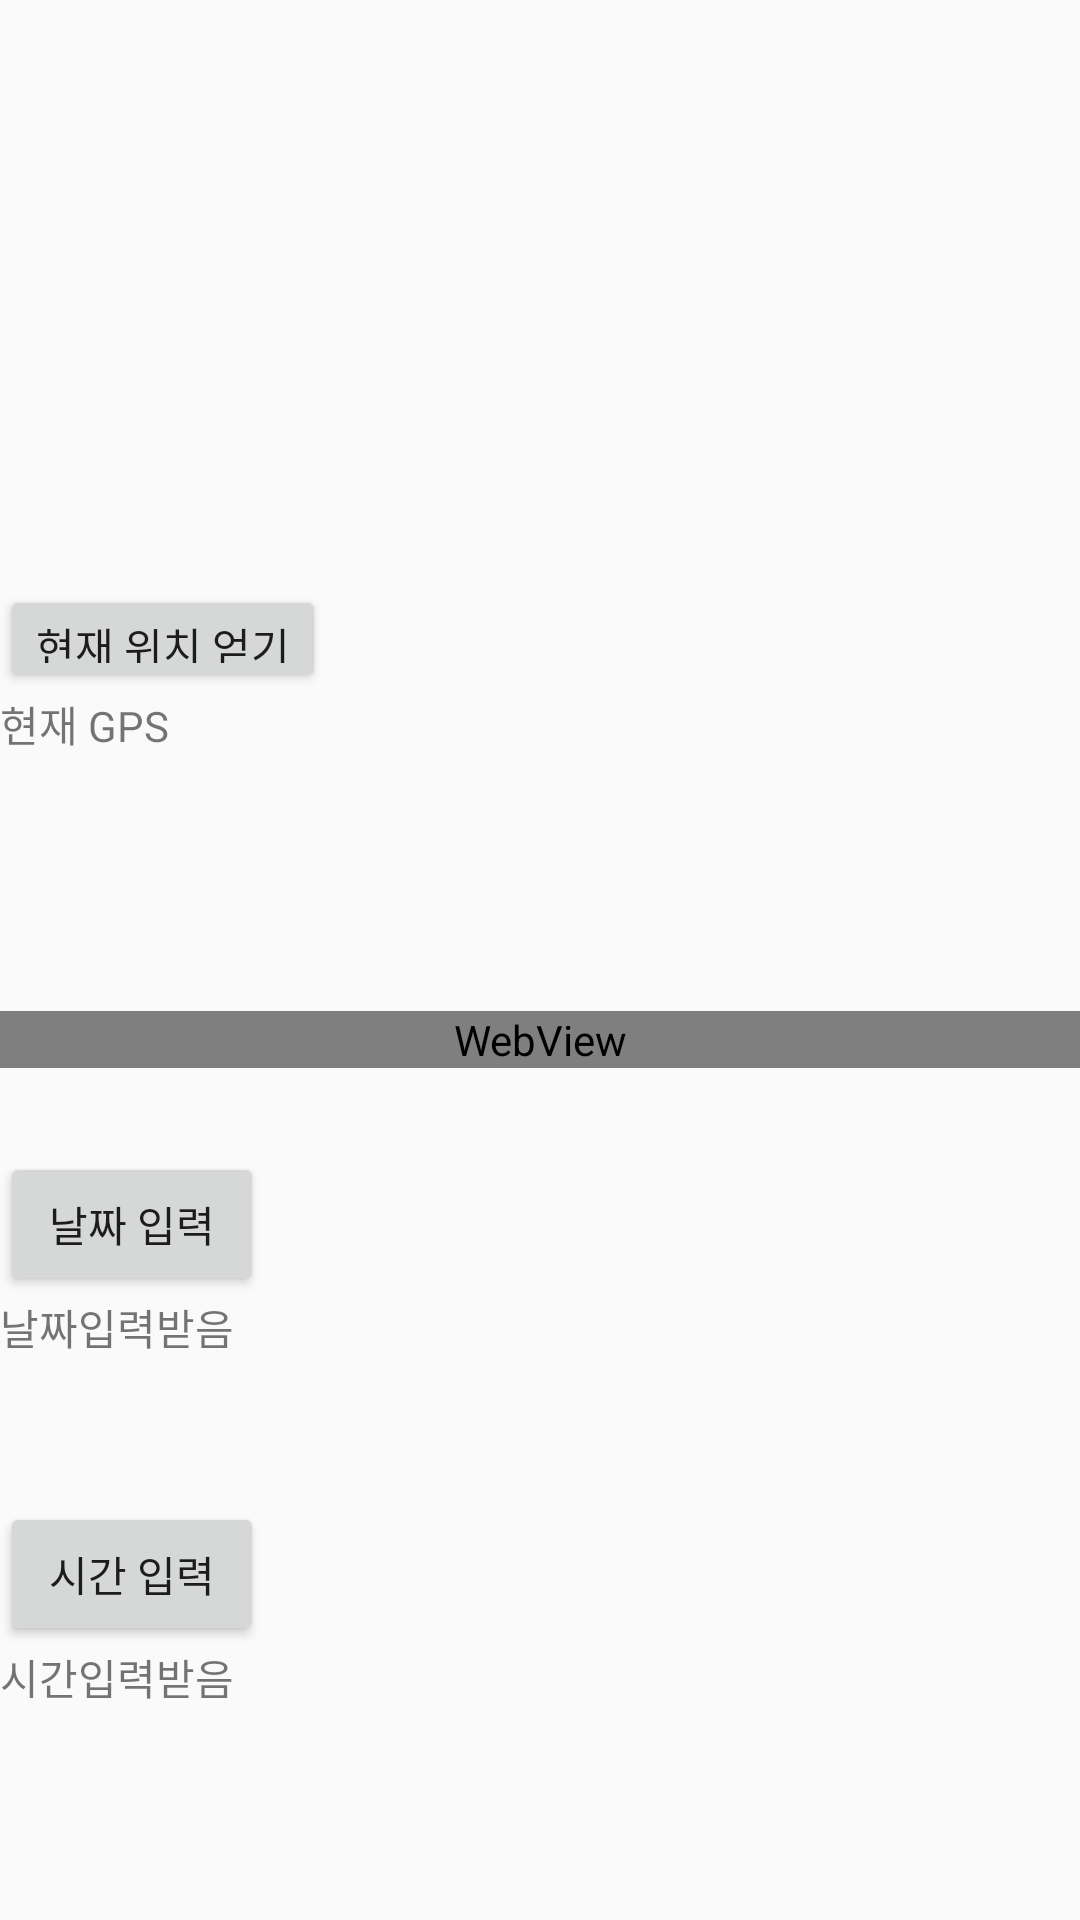

Layout XML and referenced resources for this Android screen:
<!-- AndroidManifest.xml: application theme AppTheme -->
<!-- res/layout/fragment_home.xml -->
<?xml version="1.0" encoding="utf-8"?>
<LinearLayout xmlns:android="http://schemas.android.com/apk/res/android"
    android:layout_width="match_parent"
    android:layout_height="match_parent"
    xmlns:app="http://schemas.android.com/apk/res-auto"
    android:orientation="vertical">

    <TextView
        android:id="@+id/text_home"
        android:layout_width="match_parent"
        android:layout_height="wrap_content"
        android:layout_marginStart="8dp"
        android:layout_marginTop="8dp"
        android:layout_marginEnd="8dp"
        android:textAlignment="center"
        android:textSize="20sp"
        app:layout_constraintEnd_toEndOf="parent"
        app:layout_constraintStart_toStartOf="parent"
        app:layout_constraintTop_toTopOf="parent" />

    <Button
        android:id="@+id/button"
        android:layout_width="wrap_content"
        android:layout_height="36dp"
        android:layout_marginTop="160dp"
        android:text="현재 위치 얻기" />

    <TextView
        android:id="@+id/textview"
        android:layout_width="wrap_content"
        android:layout_height="50dp"
        android:layout_marginBottom="56dp"
        android:text="현재 GPS" />

    <WebView
        android:id="@+id/wv_daum"
        android:layout_width="match_parent"
        android:layout_height="wrap_content" />

    <Button
        android:id="@+id/button_date"
        android:layout_width="wrap_content"
        android:layout_height="wrap_content"
        android:layout_marginTop="28dp"
        android:baselineAligned="false"
        android:text="날짜 입력" />

    <TextView
        android:id="@+id/textview_date"
        android:layout_width="wrap_content"
        android:layout_height="wrap_content"
        android:text="날짜입력받음" />

    <Button
        android:id="@+id/button_time"
        android:layout_width="wrap_content"
        android:layout_height="wrap_content"
        android:layout_marginTop="48dp"
        android:text="시간 입력" />

    <TextView
        android:id="@+id/textview_time"
        android:layout_width="wrap_content"
        android:layout_height="wrap_content"
        android:text="시간입력받음" />



</LinearLayout>
<!-- resources referenced by this layout -->
<resources>
  <style name="AppTheme" parent="Theme.AppCompat.Light.DarkActionBar">
          
          <item name="colorPrimary">@color/colorPrimary</item>
          <item name="colorPrimaryDark">@color/colorPrimaryDark</item>
          <item name="colorAccent">@color/colorAccent</item>
      </style>
  <color name="colorPrimary">#1D2779</color>
  <color name="colorPrimaryDark">#080C1A</color>
  <color name="colorAccent">#E2B117</color>
</resources>
